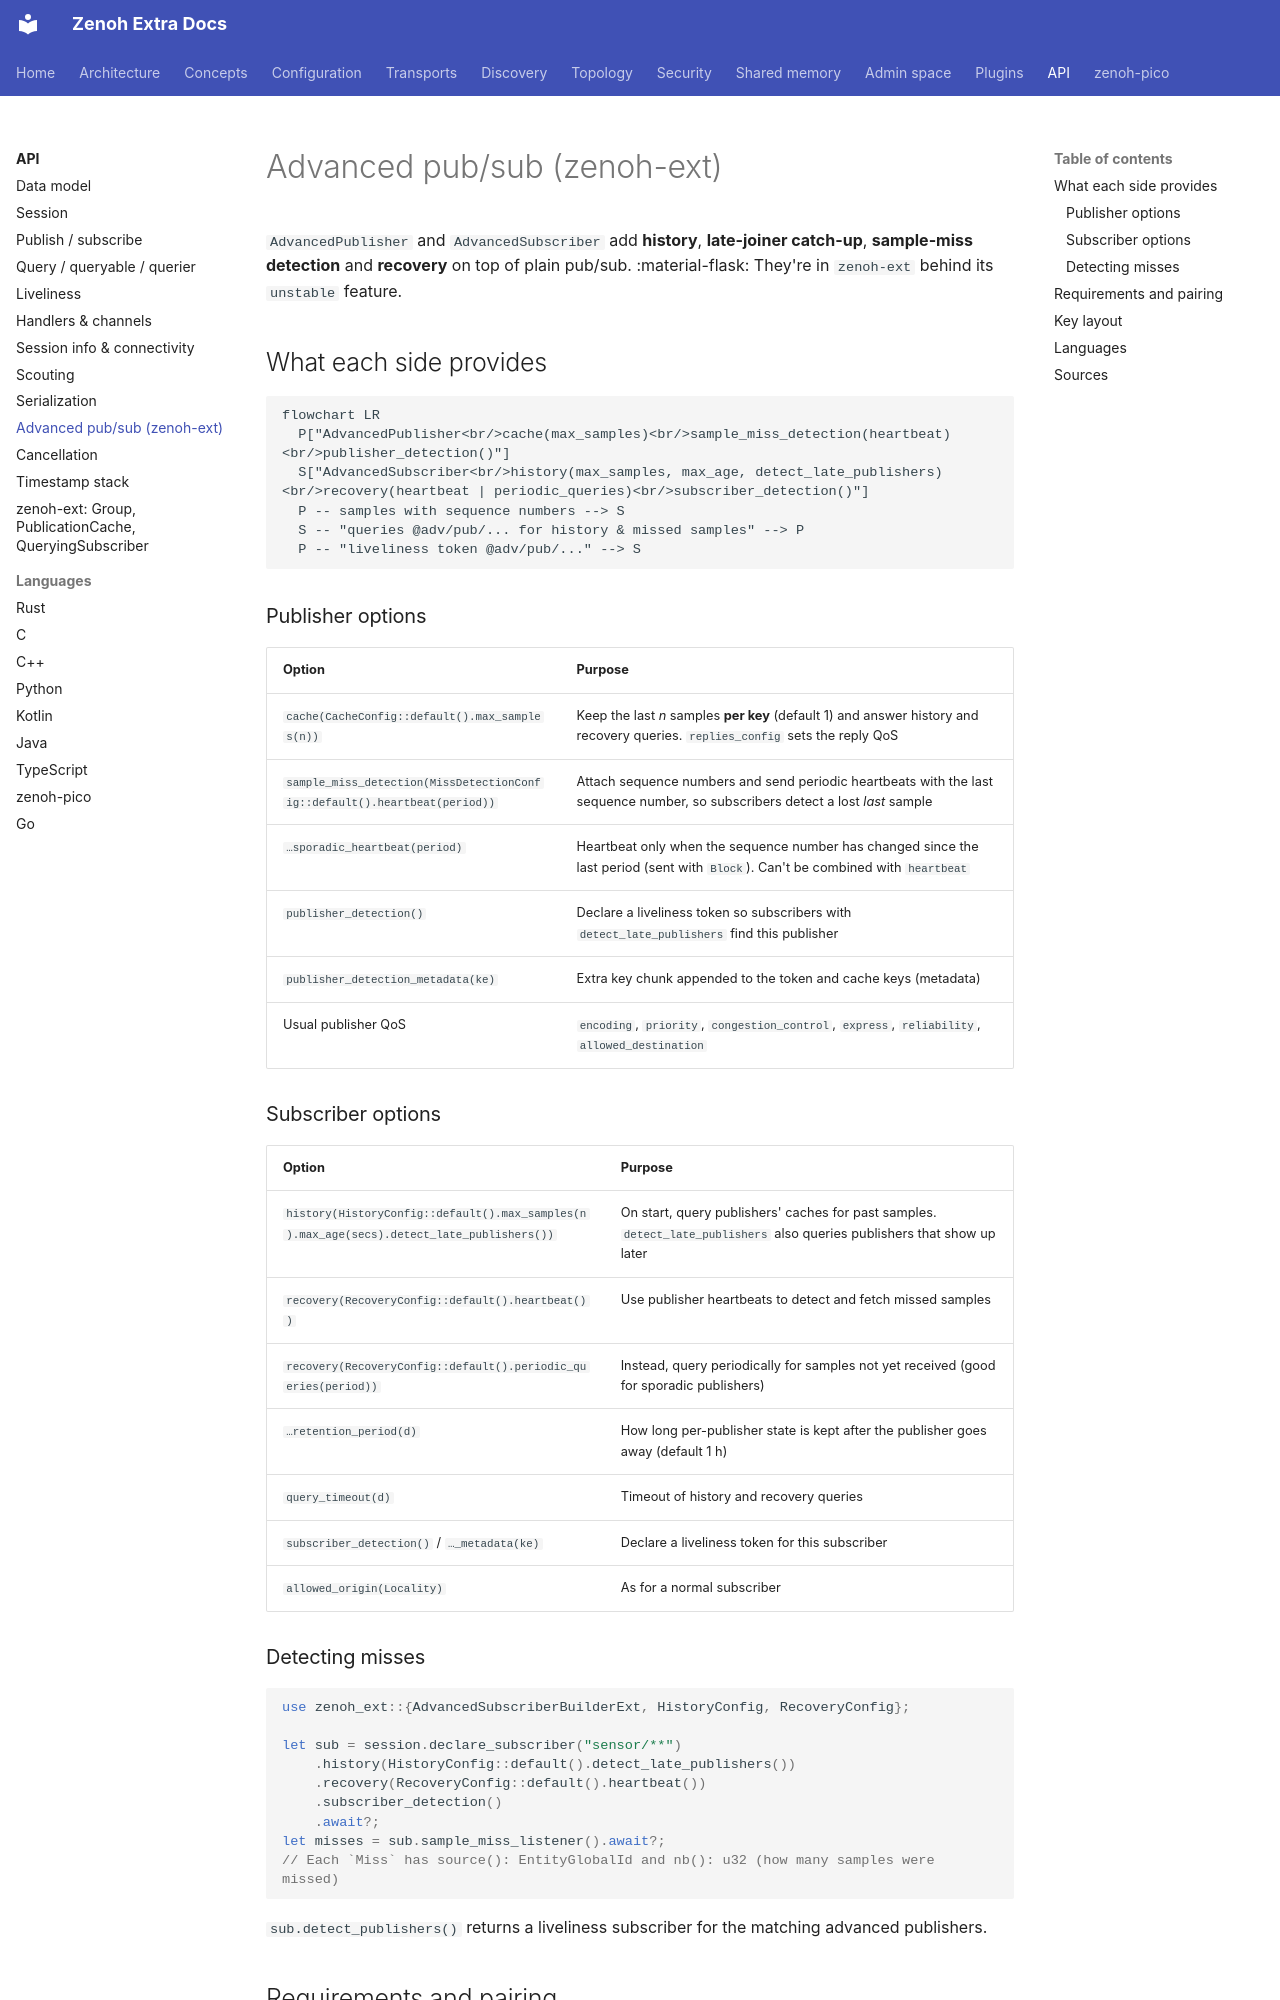

repository: literally-anything/extra-zenoh-docs · page: api/advanced-pubsub/index.html · generator: mkdocs

# Advanced pub/sub (zenoh-ext)

`AdvancedPublisher` and `AdvancedSubscriber` add **history**, **late-joiner catch-up**, **sample-miss
detection** and **recovery** on top of plain pub/sub. :material-flask: They're in `zenoh-ext` behind its
`unstable` feature.

## What each side provides

```mermaid
flowchart LR
  P["AdvancedPublisher<br/>cache(max_samples)<br/>sample_miss_detection(heartbeat)<br/>publisher_detection()"]
  S["AdvancedSubscriber<br/>history(max_samples, max_age, detect_late_publishers)<br/>recovery(heartbeat | periodic_queries)<br/>subscriber_detection()"]
  P -- samples with sequence numbers --> S
  S -- "queries @adv/pub/... for history & missed samples" --> P
  P -- "liveliness token @adv/pub/..." --> S
```

### Publisher options

| Option | Purpose |
|---|---|
| `cache(CacheConfig::default().max_samples(n))` | Keep the last *n* samples **per key** (default 1) and answer history and recovery queries. `replies_config` sets the reply QoS |
| `sample_miss_detection(MissDetectionConfig::default().heartbeat(period))` | Attach sequence numbers and send periodic heartbeats with the last sequence number, so subscribers detect a lost *last* sample |
| `…sporadic_heartbeat(period)` | Heartbeat only when the sequence number has changed since the last period (sent with `Block`). Can't be combined with `heartbeat` |
| `publisher_detection()` | Declare a liveliness token so subscribers with `detect_late_publishers` find this publisher |
| `publisher_detection_metadata(ke)` | Extra key chunk appended to the token and cache keys (metadata) |
| Usual publisher QoS | `encoding`, `priority`, `congestion_control`, `express`, `reliability`, `allowed_destination` |

### Subscriber options

| Option | Purpose |
|---|---|
| `history(HistoryConfig::default().max_samples(n).max_age(secs).detect_late_publishers())` | On start, query publishers' caches for past samples. `detect_late_publishers` also queries publishers that show up later |
| `recovery(RecoveryConfig::default().heartbeat())` | Use publisher heartbeats to detect and fetch missed samples |
| `recovery(RecoveryConfig::default().periodic_queries(period))` | Instead, query periodically for samples not yet received (good for sporadic publishers) |
| `…retention_period(d)` | How long per-publisher state is kept after the publisher goes away (default 1 h) |
| `query_timeout(d)` | Timeout of history and recovery queries |
| `subscriber_detection()` / `…_metadata(ke)` | Declare a liveliness token for this subscriber |
| `allowed_origin(Locality)` | As for a normal subscriber |
